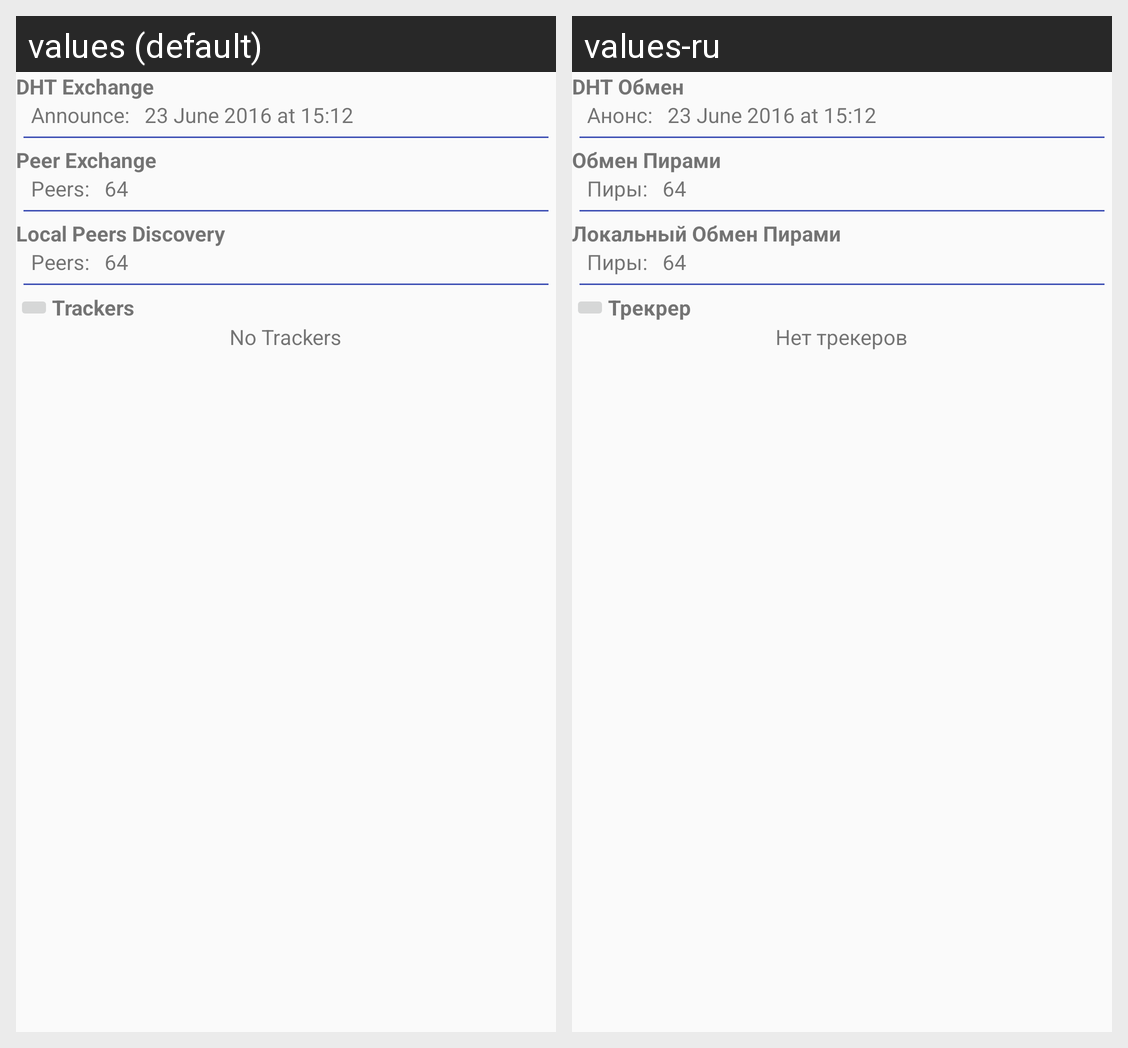

This grid shows one Android layout under two languages. Give, for every string resource on the screen, its name, the default text and each shown locale's text.
Android screen res/layout/torrent_trackers.xml rendered under 2 locales, left to right: values (default), values-ru. Device: Nexus 5 (rendered at 1080×1920; each locale shown at half size, 540×960, under a caption strip naming it); theme AppThemeLight.
Strings drawn on this screen, with the default value and each locale's value (text and hints the layout hard-codes, and strings that could not be matched under every locale, appear in the picture but are not listed):

dht_exchange
  values: DHT Exchange
  values-ru: DHT Обмен

announce_tab
  values: Announce:
  values-ru: Анонс:

peer_exchange
  values: Peer Exchange
  values-ru: Обмен Пирами

peers_tab
  values: Peers:
  values-ru: Пиры:

lpd
  values: Local Peers Discovery
  values-ru: Локальный Обмен Пирами

trackers
  values: Trackers
  values-ru: Трекрер

no_trackers
  values: No Trackers
  values-ru: Нет трекеров
